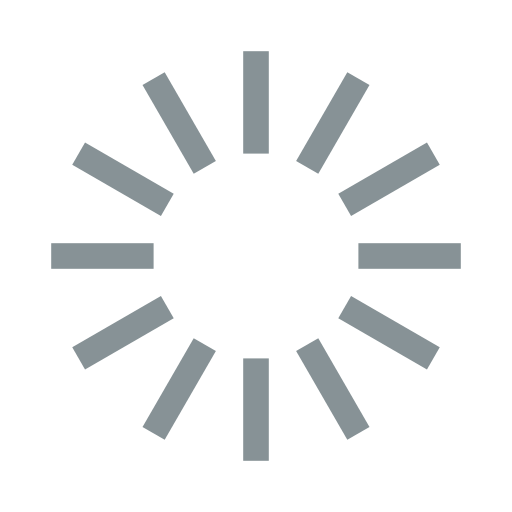
t = 0.00 s
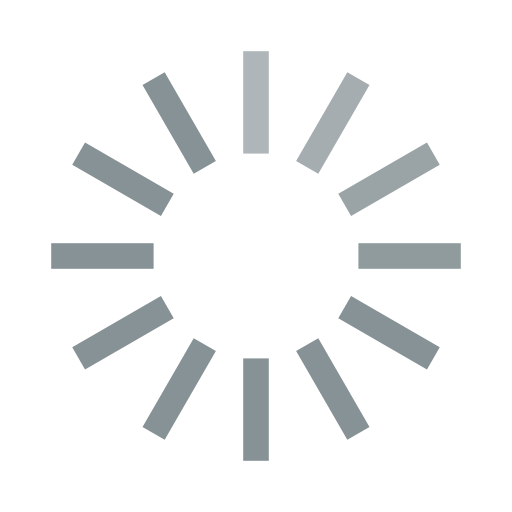
t = 0.33 s
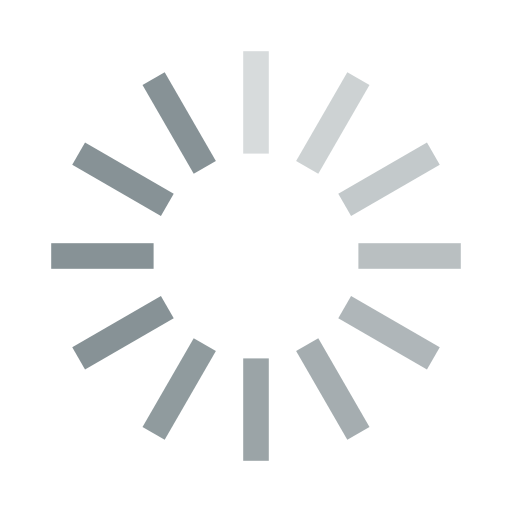
t = 0.67 s
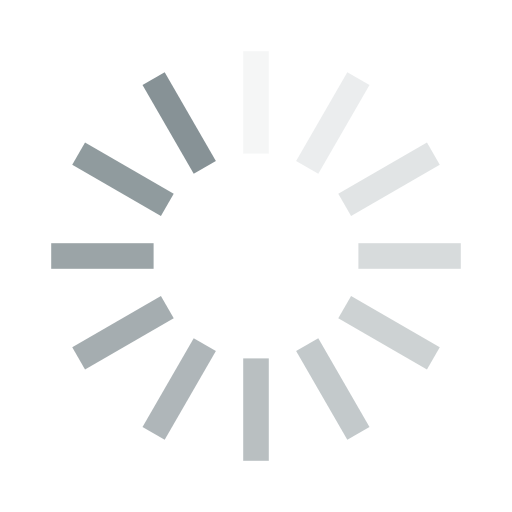
t = 0.92 s
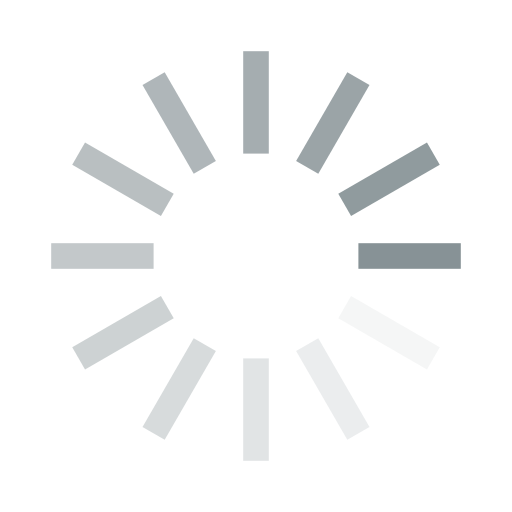
t = 1.25 s
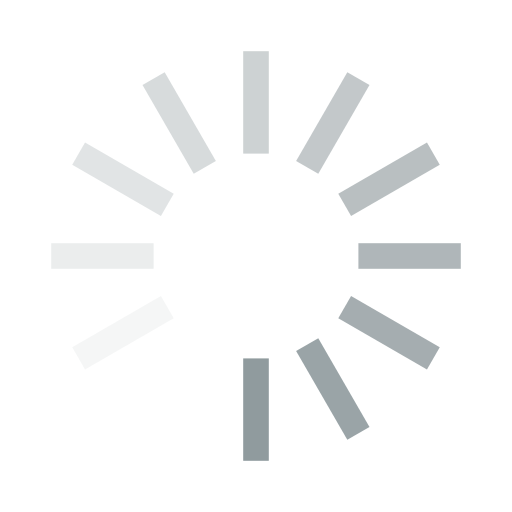
t = 1.58 s

The animated SVG that drew these frames (rendered in a browser with its animation timeline set to each time). Animation: 12 SMIL elements (animate=12); one cycle of 1.92 s, repeats indefinitely.

<svg width='200px' height='200px' xmlns="http://www.w3.org/2000/svg" viewBox="0 0 100 100" preserveAspectRatio="xMidYMid" class="uil-default"><rect x="0" y="0" width="100" height="100" fill="none" class="bk"></rect><rect  x='47.5' y='40' width='5' height='20' rx='0' ry='0' fill='#879296' transform='rotate(0 50 50) translate(0 -30)'>  <animate attributeName='opacity' from='1' to='0' dur='1s' begin='0s' repeatCount='indefinite'/></rect><rect  x='47.5' y='40' width='5' height='20' rx='0' ry='0' fill='#879296' transform='rotate(30 50 50) translate(0 -30)'>  <animate attributeName='opacity' from='1' to='0' dur='1s' begin='0.08333333333333333s' repeatCount='indefinite'/></rect><rect  x='47.5' y='40' width='5' height='20' rx='0' ry='0' fill='#879296' transform='rotate(60 50 50) translate(0 -30)'>  <animate attributeName='opacity' from='1' to='0' dur='1s' begin='0.16666666666666666s' repeatCount='indefinite'/></rect><rect  x='47.5' y='40' width='5' height='20' rx='0' ry='0' fill='#879296' transform='rotate(90 50 50) translate(0 -30)'>  <animate attributeName='opacity' from='1' to='0' dur='1s' begin='0.25s' repeatCount='indefinite'/></rect><rect  x='47.5' y='40' width='5' height='20' rx='0' ry='0' fill='#879296' transform='rotate(120 50 50) translate(0 -30)'>  <animate attributeName='opacity' from='1' to='0' dur='1s' begin='0.3333333333333333s' repeatCount='indefinite'/></rect><rect  x='47.5' y='40' width='5' height='20' rx='0' ry='0' fill='#879296' transform='rotate(150 50 50) translate(0 -30)'>  <animate attributeName='opacity' from='1' to='0' dur='1s' begin='0.4166666666666667s' repeatCount='indefinite'/></rect><rect  x='47.5' y='40' width='5' height='20' rx='0' ry='0' fill='#879296' transform='rotate(180 50 50) translate(0 -30)'>  <animate attributeName='opacity' from='1' to='0' dur='1s' begin='0.5s' repeatCount='indefinite'/></rect><rect  x='47.5' y='40' width='5' height='20' rx='0' ry='0' fill='#879296' transform='rotate(210 50 50) translate(0 -30)'>  <animate attributeName='opacity' from='1' to='0' dur='1s' begin='0.5833333333333334s' repeatCount='indefinite'/></rect><rect  x='47.5' y='40' width='5' height='20' rx='0' ry='0' fill='#879296' transform='rotate(240 50 50) translate(0 -30)'>  <animate attributeName='opacity' from='1' to='0' dur='1s' begin='0.6666666666666666s' repeatCount='indefinite'/></rect><rect  x='47.5' y='40' width='5' height='20' rx='0' ry='0' fill='#879296' transform='rotate(270 50 50) translate(0 -30)'>  <animate attributeName='opacity' from='1' to='0' dur='1s' begin='0.75s' repeatCount='indefinite'/></rect><rect  x='47.5' y='40' width='5' height='20' rx='0' ry='0' fill='#879296' transform='rotate(300 50 50) translate(0 -30)'>  <animate attributeName='opacity' from='1' to='0' dur='1s' begin='0.8333333333333334s' repeatCount='indefinite'/></rect><rect  x='47.5' y='40' width='5' height='20' rx='0' ry='0' fill='#879296' transform='rotate(330 50 50) translate(0 -30)'>  <animate attributeName='opacity' from='1' to='0' dur='1s' begin='0.9166666666666666s' repeatCount='indefinite'/></rect></svg>
